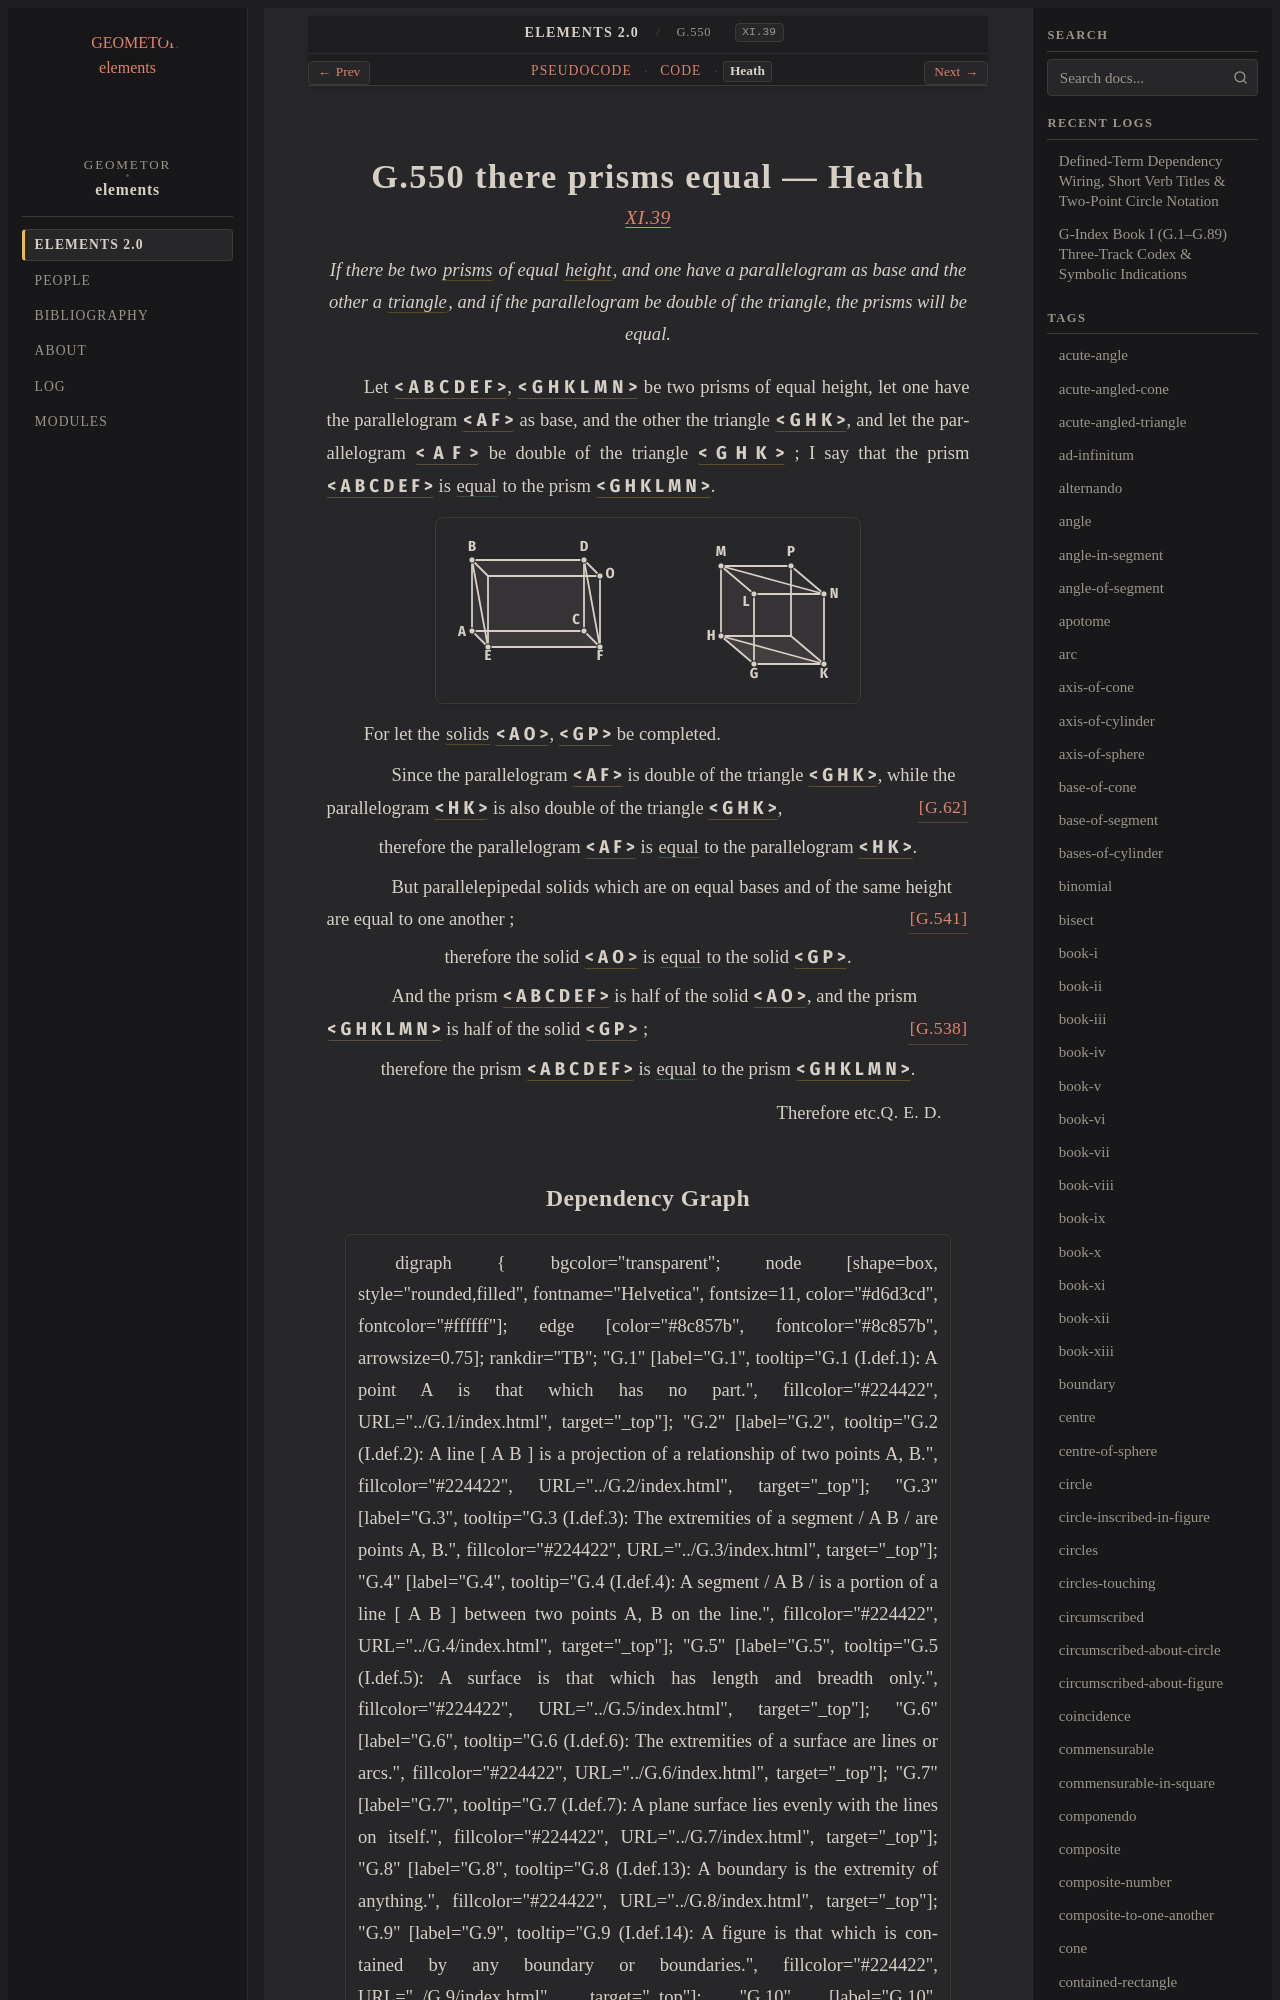

repository: geometor/elements · page: elements2/G.550/heath.html · generator: sphinx

:canonical_id: G.550
:original_id: XI.39
:title: G.550 there prisms equal
:volume: III
:book: XI
:type: prop

G.550 there prisms equal — Heath
================================

.. rubric:: `XI.39 <https://geometor.github.io/euclid/heath/volume_III/book_xi/propositions/39/>`_

.. enunciation::

   If there be two :term:`prisms <G.537>` of equal :term:`height <G.209>`, and one have a parallelogram as base and the other a :term:`triangle <G.12>`, and if the parallelogram be double of the triangle, the prisms will be equal.

Let :g:`< A B C D E F > <g1:< A B C D E F >>`, :g:`< G H K L M N > <g1:< G H K L M N >>` be two prisms of equal height, let one have the parallelogram :g:`< A F > <g1:< A F >>` as base, and the other the triangle :g:`< G H K > <g1:< G H K >>`, and let the parallelogram :g:`< A F > <g1:< A F >>` be double of the triangle :g:`< G H K > <g1:< G H K >>` ; I say that the prism :g:`< A B C D E F > <g1:< A B C D E F >>` is :eq:`equal <g1:< A B C D E F > = g1:< G H K L M N >>` to the prism :g:`< G H K L M N > <g1:< G H K L M N >>`.

.. picture:: g1.svg
   :alt: Proposition 39 diagram

For let the :term:`solids <G.529>` :g:`< A O > <g1:< A O >>`, :g:`< G P > <g1:< G P >>` be completed.

.. subclause::

   Since the parallelogram :g:`< A F > <g1:< A F >>` is double of the triangle :g:`< G H K > <g1:< G H K >>`, while the parallelogram :g:`< H K > <g1:< H K >>` is also double of the triangle :g:`< G H K > <g1:< G H K >>`, :just:`[G.62] <G.62>`

.. assertion::

   therefore the parallelogram :g:`< A F > <g1:< A F >>` is :eq:`equal <g1:< A F > = g1:< H K >>` to the parallelogram :g:`< H K > <g1:< H K >>`.

.. subclause::

   But parallelepipedal solids which are on equal bases and of the same height are equal to one another ; :just:`[G.541] <G.541>`

.. assertion::

   therefore the solid :g:`< A O > <g1:< A O >>` is :eq:`equal <g1:< A O > = g1:< G P >>` to the solid :g:`< G P > <g1:< G P >>`.

.. subclause::

   And the prism :g:`< A B C D E F > <g1:< A B C D E F >>` is half of the solid :g:`< A O > <g1:< A O >>`, and the prism :g:`< G H K L M N > <g1:< G H K L M N >>` is half of the solid :g:`< G P > <g1:< G P >>` ; :just:`[G.538] <G.538>`

.. assertion::

   therefore the prism :g:`< A B C D E F > <g1:< A B C D E F >>` is :eq:`equal <g1:< A B C D E F > = g1:< G H K L M N >>` to the prism :g:`< G H K L M N > <g1:< G H K L M N >>`.

.. qed::

   Therefore etc. :just:`Q. E. D.`
